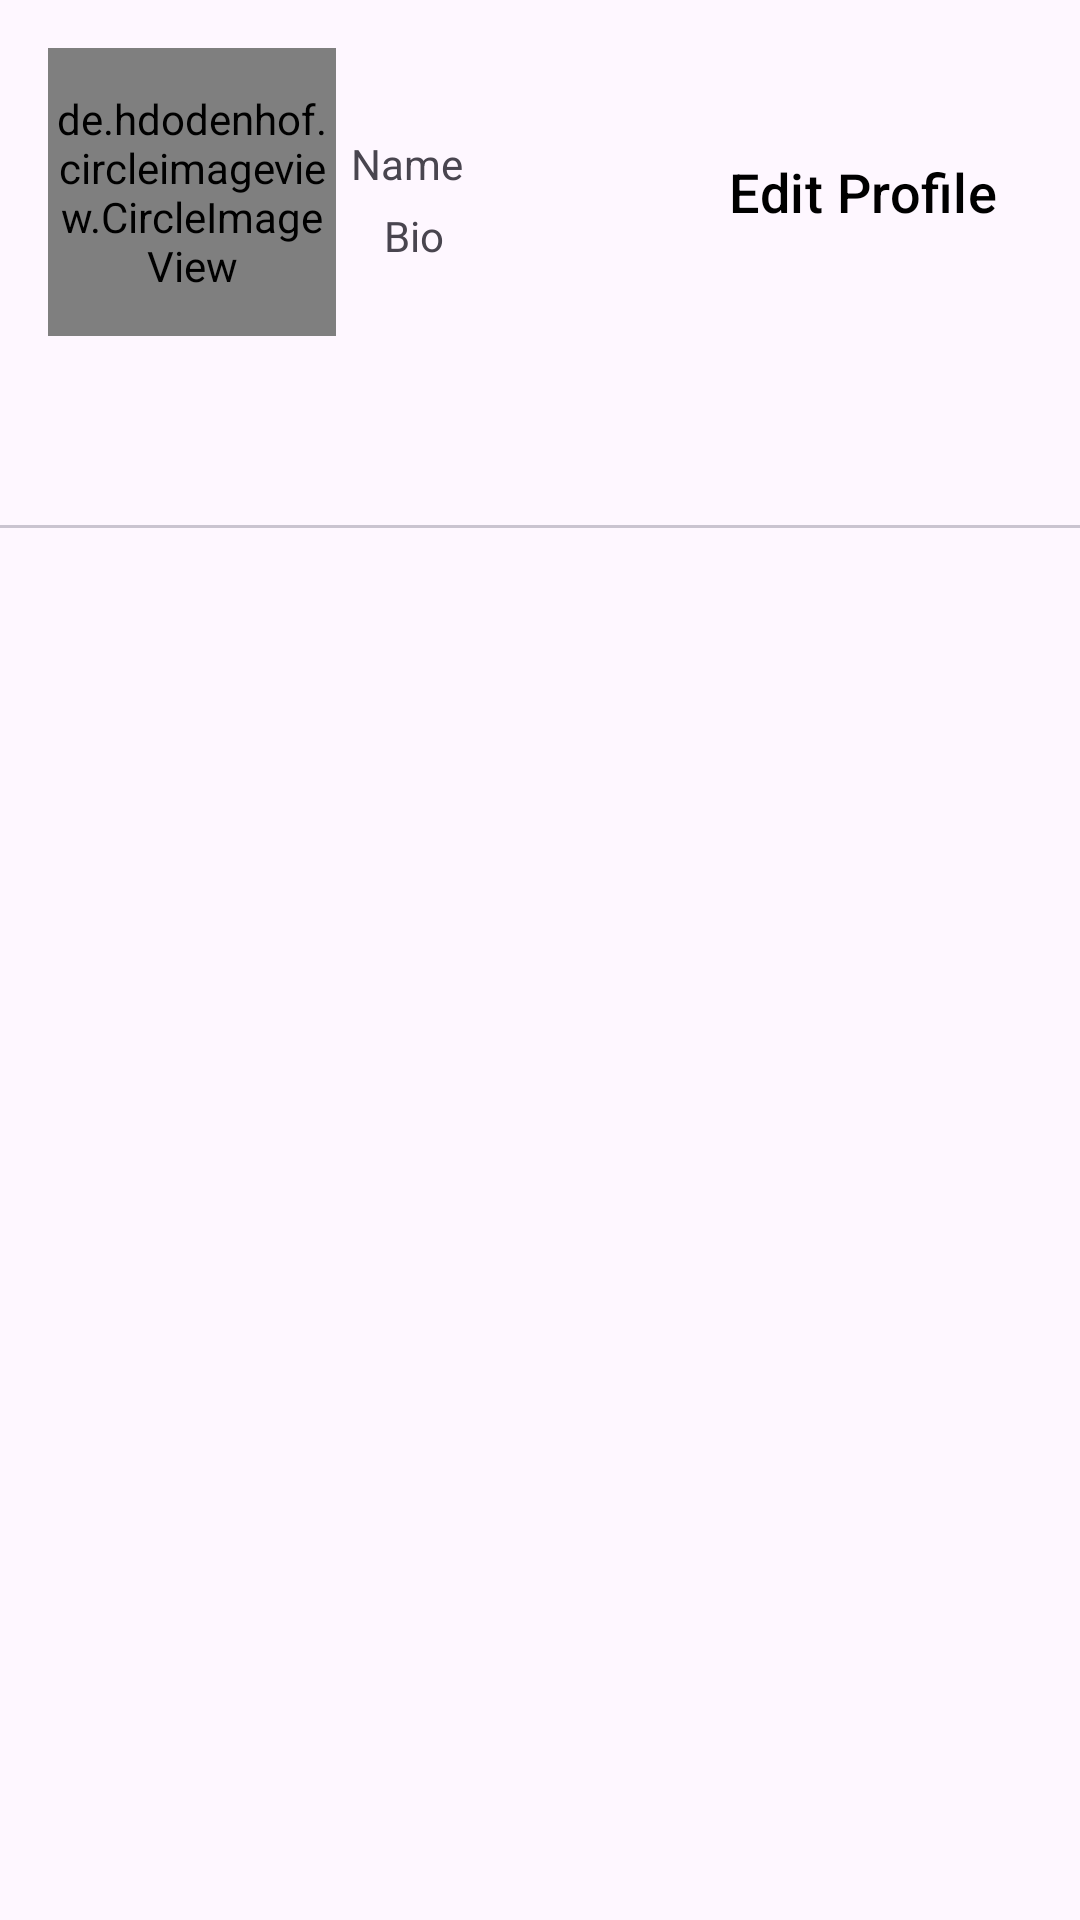

Reconstruct the res/layout file that produces this screen, plus the resources it refers to.
<!-- AndroidManifest.xml: application theme Theme.MyInstagram -->
<!-- res/layout/fragment_profile.xml -->
<?xml version="1.0" encoding="utf-8"?>
<LinearLayout
    xmlns:android="http://schemas.android.com/apk/res/android"
    xmlns:tools="http://schemas.android.com/tools"
    android:layout_width="match_parent"
    android:layout_height="match_parent"
    android:layout_marginTop="30dp"
    xmlns:app="http://schemas.android.com/apk/res-auto"
    android:orientation="vertical"
    tools:context=".fragments.ProfileFragment">

    <androidx.constraintlayout.widget.ConstraintLayout
        android:layout_width="match_parent"
        android:layout_height="wrap_content">

        <de.hdodenhof.circleimageview.CircleImageView
            android:id="@+id/profileImage"
            android:layout_width="96dp"
            android:layout_height="96dp"
            android:layout_marginStart="16dp"
            android:layout_marginTop="16dp"
            android:layout_marginBottom="16dp"
            android:src="@drawable/user"
            app:layout_constraintBottom_toBottomOf="parent"
            app:layout_constraintStart_toStartOf="parent"
            app:layout_constraintTop_toTopOf="parent" />

        <TextView
            android:id="@+id/name"
            android:layout_width="wrap_content"
            android:layout_height="wrap_content"
            android:layout_margin="5dp"
            android:layout_marginStart="16dp"
            android:text="@string/name2"
            app:layout_constraintBottom_toTopOf="@+id/bio"
            app:layout_constraintStart_toEndOf="@+id/profileImage"
            app:layout_constraintTop_toTopOf="parent"
            app:layout_constraintVertical_chainStyle="packed" />

        <TextView
            android:id="@+id/bio"
            android:layout_width="wrap_content"
            android:layout_height="wrap_content"
            android:layout_marginStart="16dp"
            android:text="@string/bio"
            app:layout_constraintBottom_toBottomOf="parent"
            app:layout_constraintStart_toEndOf="@+id/profileImage"
            app:layout_constraintTop_toBottomOf="@+id/name" />

        <Button
            android:id="@+id/edit_profile"
            style="@style/Widget.Material3.Button"
            android:layout_width="wrap_content"
            android:layout_height="wrap_content"
            android:backgroundTint="@color/Blue"
            android:text="@string/edit_profile"
            android:textColor="#000000"
            android:textSize="18sp"
            app:layout_constraintBottom_toBottomOf="@+id/profileImage"
            app:layout_constraintEnd_toEndOf="parent"
            app:layout_constraintHorizontal_bias="0.97"
            app:layout_constraintStart_toEndOf="@+id/profileImage"
            app:layout_constraintTop_toTopOf="@+id/profileImage" />




    </androidx.constraintlayout.widget.ConstraintLayout>
    <com.google.android.material.tabs.TabLayout
        android:id="@+id/tab"
        android:layout_width="match_parent"
        android:layout_height="wrap_content"/>

    <androidx.viewpager.widget.ViewPager
        android:id="@+id/viewPager"
        android:layout_width="match_parent"
        android:layout_height="match_parent" />

</LinearLayout>
<!-- resources referenced by this layout -->
<resources>
  <color name="Blue">#1E88E5</color>
  <string name="bio">Bio</string>
  <string name="edit_profile">Edit Profile</string>
  <string name="name2">Name</string>
  <style name="Theme.MyInstagram" parent="Base.Theme.MyInstagram" />
  <style name="Base.Theme.MyInstagram" parent="Theme.Material3.DayNight.NoActionBar">
          
          
          <item name="android:statusBarColor">@android:color/transparent</item>
      </style>
</resources>
